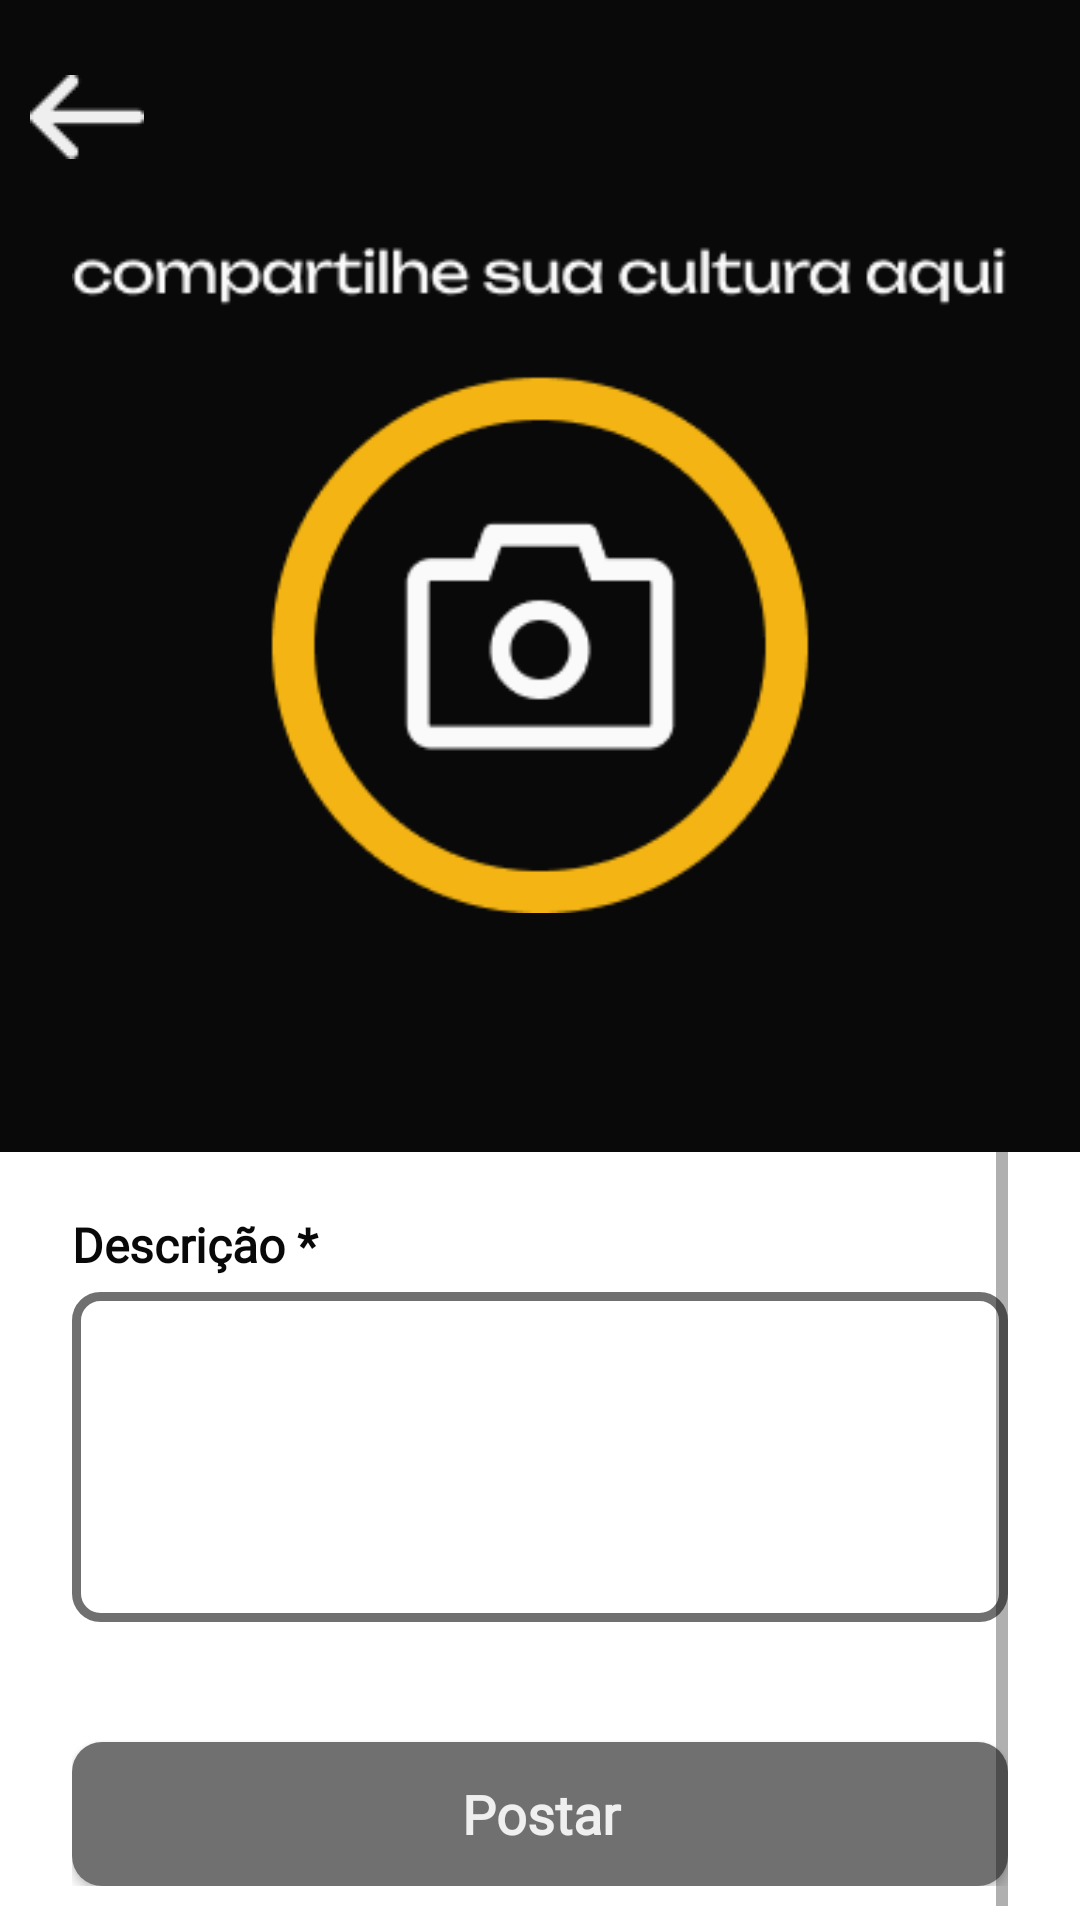

The Android layout XML behind this screen, and the referenced resources:
<!-- AndroidManifest.xml: application theme Theme.Culturallis -->
<!-- res/layout/activity_post_publication.xml -->
<?xml version="1.0" encoding="utf-8"?>
<LinearLayout xmlns:android="http://schemas.android.com/apk/res/android"
    xmlns:app="http://schemas.android.com/apk/res-auto"
    xmlns:tools="http://schemas.android.com/tools"
    android:layout_width="match_parent"
    android:layout_height="match_parent"
    android:orientation="vertical"
    tools:context=".View.Post.PostPublication">

    <androidx.constraintlayout.widget.ConstraintLayout
        android:id="@+id/layout"
        android:layout_width="match_parent"
        android:layout_height="0dp"
        android:layout_weight="3"
        android:background="@color/base_black"
        android:backgroundTint="@color/base_black">

        <ImageView
            android:id="@+id/photo"
            android:layout_width="match_parent"
            android:layout_height="0dp"
            app:layout_constraintBottom_toBottomOf="parent"
            app:layout_constraintEnd_toEndOf="parent"
            app:layout_constraintHorizontal_bias="1.0"
            app:layout_constraintStart_toStartOf="parent"
            app:layout_constraintTop_toTopOf="parent"
            app:layout_constraintVertical_bias="0.0"
            tools:srcCompat="@tools:sample/avatars" />

        <ImageView
            android:id="@+id/icon"
            android:layout_width="312dp"
            android:layout_height="wrap_content"
            app:layout_constraintBottom_toBottomOf="parent"
            app:layout_constraintEnd_toEndOf="parent"
            app:layout_constraintStart_toStartOf="parent"
            app:layout_constraintTop_toTopOf="parent"
            app:srcCompat="@drawable/photo_group" />

        <ImageView
            android:id="@+id/img"
            android:layout_width="wrap_content"
            android:layout_height="wrap_content"
            android:paddingLeft="10dp"
            android:paddingTop="25dp"
            app:layout_constraintStart_toStartOf="parent"
            app:layout_constraintTop_toTopOf="parent"
            app:srcCompat="@drawable/left_arrow_white" />

    </androidx.constraintlayout.widget.ConstraintLayout>

    <LinearLayout
        android:layout_width="match_parent"
        android:layout_height="0dp"
        android:layout_weight="2"
        android:orientation="vertical"
        android:paddingLeft="24dp"
        android:paddingRight="24dp"
        tools:layout_editor_absoluteX="1dp"
        tools:layout_editor_absoluteY="460dp">

        <ScrollView
            android:layout_width="match_parent"
            android:layout_height="wrap_content">

            <LinearLayout
                android:layout_width="match_parent"
                android:layout_height="wrap_content"
                android:gravity="center"
                android:orientation="vertical">

                <LinearLayout
                    android:layout_width="match_parent"
                    android:layout_height="wrap_content"
                    android:gravity="bottom"
                    android:orientation="vertical">

                    <TextView
                        android:id="@+id/description"
                        android:layout_width="match_parent"
                        android:layout_height="wrap_content"
                        android:layout_gravity="center"
                        android:layout_marginTop="20dp"
                        android:fontFamily="@font/unbounded_bold"
                        android:layout_marginBottom="5dp"
                        android:text="Descrição *"
                        android:textColor="@color/base_black"
                        android:textSize="16dp"
                        android:textStyle="bold" />

                    <EditText
                        android:id="@+id/desc"
                        android:layout_width="match_parent"
                        android:layout_height="wrap_content"
                        android:layout_gravity="center"
                        android:background="@drawable/border_edittext"
                        android:ems="10"
                        android:fontFamily="@font/unbounded_regular"
                        android:gravity="start"
                        android:minHeight="110dp"
                        android:padding="16sp"
                        android:textColor="#707070"
                        android:textColorHighlight="#404040"
                        android:textColorHint="#707070"
                        android:textColorLink="#707070"
                        android:textSize="18sp"
                        android:textStyle="bold" />
                </LinearLayout>

                <LinearLayout
                    android:layout_width="match_parent"
                    android:layout_height="wrap_content"
                    android:layout_weight="2"
                    android:gravity="center"
                    android:orientation="vertical"
                    android:paddingBottom="16dp">

                    <androidx.appcompat.widget.AppCompatButton
                        android:id="@+id/btnPostPublication"
                        android:layout_width="match_parent"
                        android:layout_height="wrap_content"
                        android:layout_gravity="center"
                        android:layout_marginTop="40dp"
                        android:background="@drawable/disabled_button_background"
                        android:fontFamily="@font/unbounded_regular"
                        android:gravity="center"
                        android:paddingHorizontal="8sp"
                        android:paddingVertical="8dp"
                        android:text="Postar"
                        android:textAllCaps="false"
                        android:textColor="@color/white_base"
                        android:textSize="18sp"
                        android:textStyle="bold" />
                </LinearLayout>

            </LinearLayout>
        </ScrollView>

    </LinearLayout>
</LinearLayout>
<!-- resources referenced by this layout -->
<resources>
  <color name="base_black">#090909</color>
  <color name="white_base">#EFEFEF</color>
  <!-- drawable border_edittext (drawable) -->
  <?xml version="1.0" encoding="utf-8"?>
  <selector xmlns:android="http://schemas.android.com/apk/res/android">
  
      <item>
          <shape xmlns:android="http://schemas.android.com/apk/res/android" android:shape="rectangle" >
              <solid android:color="@android:color/white" />
              <corners android:radius="8dp" />
              <stroke android:width="3dp" android:color="#707070"/>
          </shape>
      </item>
  
  </selector>
  <!-- drawable disabled_button_background (drawable) -->
  <?xml version="1.0" encoding="utf-8"?>
  <selector xmlns:android="http://schemas.android.com/apk/res/android">
      <item>
          <shape xmlns:android="http://schemas.android.com/apk/res/android" android:shape="rectangle">
              <corners android:radius="10dp" />
              <solid android:color="@color/gray_disabled" />
          </shape>
      </item>
  </selector>
  <!-- drawable left_arrow_white: png bitmap (drawable, 414 bytes) -->
  <!-- drawable photo_group: png bitmap (drawable, 10610 bytes) -->
  <style name="Theme.Culturallis" parent="Theme.MaterialComponents.DayNight.NoActionBar">
          <item name="android:windowFullscreen">false</item>
          
          <item name="colorPrimary">@color/gray_disabled</item>
          <item name="colorPrimaryVariant">@color/base_red</item>
          <item name="colorOnPrimary">@color/white_base</item>
          
          <item name="colorSecondary">@color/gray_typography</item>
          <item name="colorSecondaryVariant">@color/base_yellow</item>
          <item name="colorOnSecondary">@color/base_purple</item>
          
          <item name="android:statusBarColor">@color/white_base</item>
          
      </style>
  <color name="gray_disabled">#707070</color>
  <color name="base_red">#E72929</color>
  <color name="gray_typography">#707070</color>
  <color name="base_yellow">#FFC700</color>
  <color name="base_purple">#8802C7</color>
</resources>
